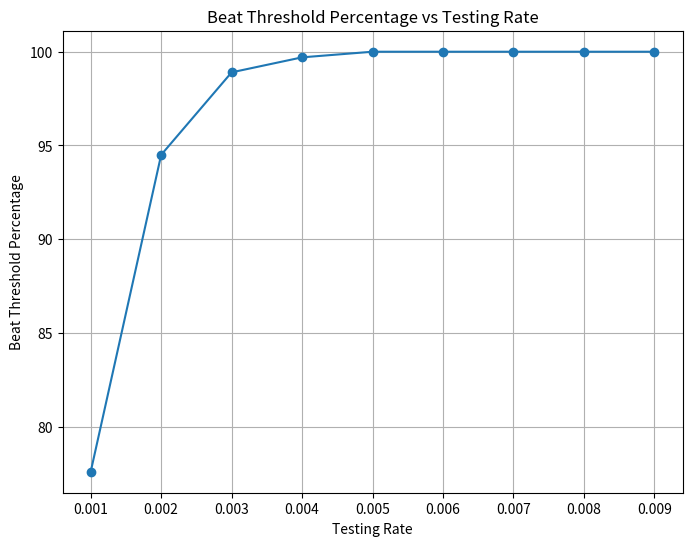

The matplotlib source for this figure:
import numpy as np
import matplotlib.pyplot as plt

def seir_model(N, beta, sigma, gamma, E0, I0, R0, num_days, testing_rate):
    S = N - E0 - I0 - R0
    E = E0
    I = I0
    R = R0
    
    S_vals = [S]
    E_vals = [E]
    I_vals = [I]
    R_vals = [R]
    H_vals = [I * 0.2]  # Assuming 20% hospitalization rate
    
    detection_day = None
    for day in range(num_days - 1):
        new_infections = beta * I * S / N
        new_exposed = new_infections
        new_infectious = sigma * E
        new_recoveries = gamma * I
        
        S -= new_exposed
        E += new_exposed - new_infectious
        I += new_infectious - new_recoveries
        R += new_recoveries
        
        S_vals.append(S)
        E_vals.append(E)
        I_vals.append(I)
        R_vals.append(R)
        H_vals.append(I * 0.2)
        
        # Perform random testing
        num_tests = int(testing_rate * N)
        if num_tests > 0:
            tested_individuals = np.random.choice(N, num_tests, replace=False)
            if any(tested_individuals < I) and detection_day is None:
                detection_day = day
    
    return S_vals, E_vals, I_vals, R_vals, H_vals, detection_day

# Model parameters
N = 1000  # Total population
R0 = 20  # Reproduction number (average of 15-20)
incubation_period = 10  # Incubation period (days)
infectious_period = 12  # Infectious period (days)
sigma = 1/incubation_period  # Incubation rate (1/incubation period)
gamma = 1/infectious_period  # Recovery rate (1/infectious period)
beta = R0 * gamma  # Transmission rate
E0 = 1  # Initial exposed individuals
I0 = 0  # Initial infected individuals
R0 = 0  # Initial recovered individuals
num_days = 50  # Number of days to simulate

num_simulations = 1000  # Number of simulations to run
testing_rates = np.arange(0.001, 0.01, 0.001)  # Testing rates to evaluate

# Find the threshold day when hospitalizations crossed 44
threshold = 44
threshold_day = None
for i in range(num_days):
    S_vals, E_vals, I_vals, R_vals, H_vals, _ = seir_model(N, beta, sigma, gamma, E0, I0, R0, num_days, 0)
    if H_vals[i] > threshold:
        threshold_day = i
        break

# Run simulations for different testing rates
beat_threshold_percentages = []
for testing_rate in testing_rates:
    beat_threshold_count = 0
    for _ in range(num_simulations):
        _, _, _, _, _, detection_day = seir_model(N, beta, sigma, gamma, E0, I0, R0, num_days, testing_rate)
        if detection_day is not None and detection_day < threshold_day:
            beat_threshold_count += 1
    beat_threshold_percentage = beat_threshold_count / num_simulations * 100
    beat_threshold_percentages.append(beat_threshold_percentage)
    print(f"Testing rate: {testing_rate:.8f}, Beat threshold percentage: {beat_threshold_percentage:.2f}%")

# Find the minimum testing rate needed to beat the threshold day with more than 95% chance
min_testing_rate = None
for i in range(len(testing_rates)):
    if beat_threshold_percentages[i] > 99:
        min_testing_rate = testing_rates[i]
        break

print(f"\nMinimum testing rate needed to beat the threshold day with more than 99% chance: {min_testing_rate:.2f}")

# Plot the beat threshold percentage vs testing rate
plt.figure(figsize=(8, 6))
plt.plot(testing_rates, beat_threshold_percentages, marker='o')
plt.xlabel('Testing Rate')
plt.ylabel('Beat Threshold Percentage')
plt.title('Beat Threshold Percentage vs Testing Rate')
plt.grid(True)
plt.show()